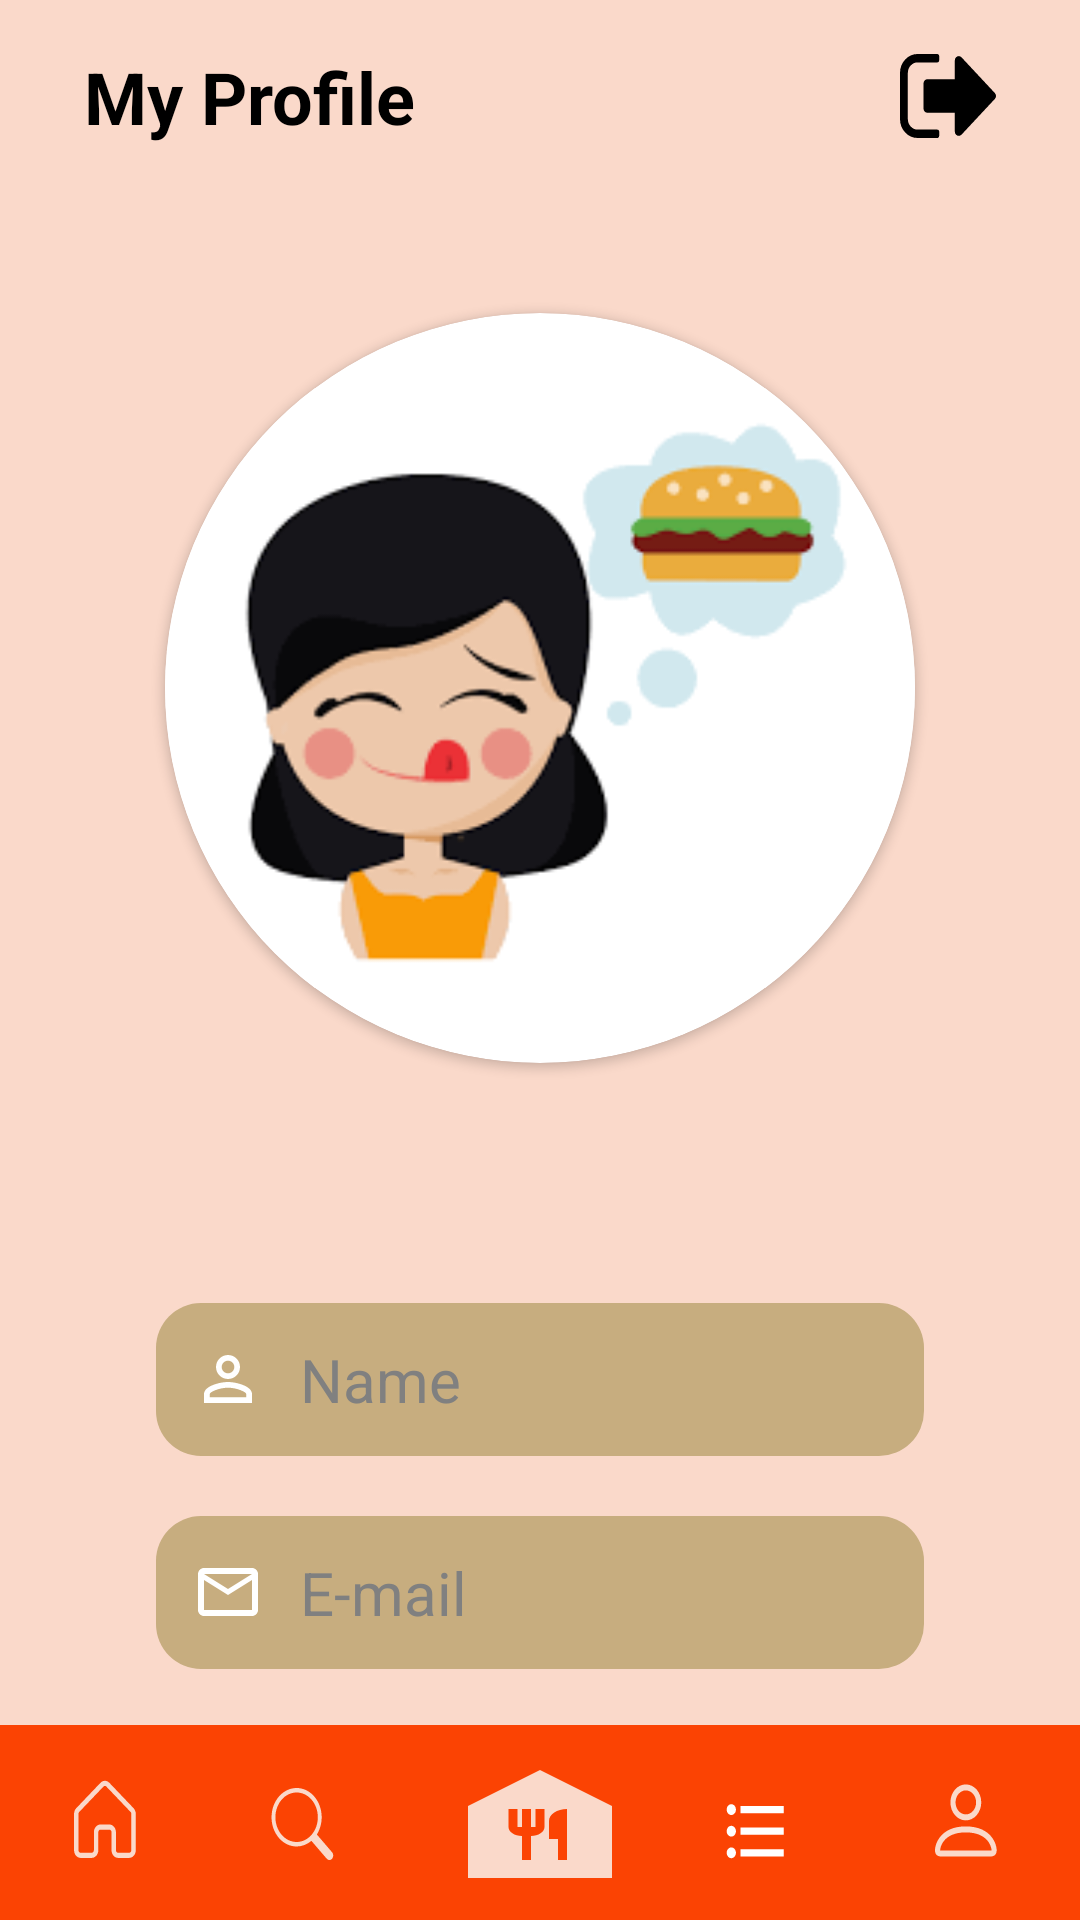

Write the Android layout XML for this screen, with the resource values it uses.
<!-- AndroidManifest.xml: application theme Theme.Nearesto -->
<!-- res/layout/activity_profile.xml -->
<?xml version="1.0" encoding="utf-8"?>
<RelativeLayout xmlns:android="http://schemas.android.com/apk/res/android"
    android:layout_width="match_parent"
    android:layout_height="match_parent"
    xmlns:app="http://schemas.android.com/apk/res-auto"
    android:background="@color/primary_light"
    xmlns:tools="http://schemas.android.com/tools"
    tools:context=".MyProfileActivity">

    <LinearLayout
        android:id="@+id/main_container"
        android:layout_width="match_parent"
        android:layout_height="match_parent"
        android:paddingHorizontal="12dp"
        android:layout_alignParentStart="true"
        android:layout_above="@id/bottom_nav_menu"
        android:orientation="vertical">

        <LinearLayout
            android:layout_width="match_parent"
            android:layout_height="wrap_content"
            android:layout_marginHorizontal="16dp"
            android:layout_marginTop="16dp"
            android:orientation="horizontal">

            <TextView
                android:layout_width="match_parent"
                android:layout_height="wrap_content"
                android:textSize="24sp"
                android:textColor="@color/black"
                android:textStyle="bold"
                android:layout_weight="1"
                android:text="My Profile" />

            <ImageButton
                android:id="@+id/btn_logout"
                android:layout_width="32dp"
                android:layout_height="28dp"
                android:layout_gravity="center"
                android:layout_alignParentEnd="true"
                android:background="@drawable/ic_logout"/>

        </LinearLayout>

        <ScrollView
            android:id="@+id/main_content"
            android:scrollbarSize="0dp"
            android:padding="8dp"
            android:visibility="visible"
            android:layout_width="match_parent"
            android:layout_height="match_parent"
            android:layout_above="@+id/menu">

            <RelativeLayout
                android:layout_width="match_parent"
                android:layout_height="match_parent">

                <androidx.cardview.widget.CardView
                    android:id="@+id/profile_img_container"
                    android:layout_width="250dp"
                    android:layout_height="250dp"
                    android:layout_centerHorizontal="true"
                    android:layout_marginVertical="48dp"
                    app:cardCornerRadius="125dp">

                    <ImageView
                        android:id="@+id/profile_img"
                        android:layout_width="wrap_content"
                        android:layout_height="250dp"
                        android:src="@drawable/profile" />

                </androidx.cardview.widget.CardView>

                <LinearLayout
                    android:layout_width="match_parent"
                    android:layout_height="match_parent"
                    android:orientation="vertical"
                    android:padding="32dp"
                    android:layout_below="@id/profile_img_container">

                    <EditText
                        android:id="@+id/et_name"
                        android:layout_width="match_parent"
                        android:layout_height="wrap_content"
                        android:background="@drawable/textbox_back"
                        android:drawableLeft="@drawable/ic_person_outline_white"
                        android:drawablePadding="12dp"
                        android:padding="12dp"
                        android:textColor="@color/white"
                        android:textColorHint="@color/hint"
                        android:textSize="20sp"
                        android:hint="Name"
                        android:inputType="textPersonName" />

                    <EditText
                        android:id="@+id/et_email"
                        android:layout_width="match_parent"
                        android:layout_height="wrap_content"
                        android:layout_marginTop="20dp"
                        android:background="@drawable/textbox_back"
                        android:drawableLeft="@drawable/ic_mail_outline_white"
                        android:drawablePadding="12dp"
                        android:padding="12dp"
                        android:textColor="@color/white"
                        android:textColorHint="@color/hint"
                        android:textSize="20sp"
                        android:enabled="false"
                        android:hint="E-mail"
                        android:inputType="textPersonName" />

                    <EditText
                        android:id="@+id/et_phone"
                        android:layout_width="match_parent"
                        android:layout_height="wrap_content"
                        android:layout_marginTop="20dp"
                        android:background="@drawable/textbox_back"
                        android:drawableLeft="@drawable/ic_phone_outline_white"
                        android:drawablePadding="12dp"
                        android:padding="12dp"
                        android:textColor="@color/white"
                        android:textColorHint="@color/hint"
                        android:textSize="20sp"
                        android:hint="Phone"
                        android:inputType="textPersonName" />

                    <Button
                        android:id="@+id/btn_update"
                        android:layout_width="match_parent"
                        android:layout_height="wrap_content"
                        android:layout_marginTop="22dp"
                        android:background="@drawable/loginbutton_back"
                        android:text="Update"
                        android:textColor="@color/white"
                        android:textSize="19sp" />

                </LinearLayout>

            </RelativeLayout>

        </ScrollView>

    </LinearLayout>

    <include
        android:id="@+id/bottom_nav_menu"
        android:layout_width="match_parent"
        android:layout_height="wrap_content"
        android:layout_alignParentBottom="true"
        layout="@layout/bottom_nav_actions"/>

</RelativeLayout>
<!-- res/layout/bottom_nav_actions.xml (included above) -->
<?xml version="1.0" encoding="utf-8"?>
<RelativeLayout
    xmlns:android="http://schemas.android.com/apk/res/android"
    android:layout_width="match_parent"
    android:layout_height="wrap_content"
    android:background="@color/primary_dark">

    <View
        android:id="@+id/divider"
        android:layout_width="match_parent"
        android:layout_height="1dp"
        android:layout_alignParentTop="true" />

    <LinearLayout
        android:id="@+id/nav"
        android:paddingVertical="8dp"
        android:layout_width="match_parent"
        android:layout_height="wrap_content"
        android:layout_below="@+id/divider"
        android:weightSum="5"
        android:columnCount="5">

        <Button
            android:id="@+id/btn_home"
            android:background="@drawable/menu_ic_home"
            android:layout_width="wrap_content"
            android:layout_height="wrap_content"
            android:layout_weight="1" />

        <Button
            android:id="@+id/btn_search"
            android:background="@drawable/menu_ic_search"
            android:layout_width="wrap_content"
            android:layout_height="wrap_content"
            android:layout_weight="1" />

        <Button
            android:id="@+id/btn_restaurants"
            android:background="@drawable/menu_ic_food"
            android:layout_width="wrap_content"
            android:layout_height="wrap_content"
            android:layout_weight="1" />

        <Button
            android:id="@+id/btn_orders"
            android:background="@drawable/ic_orders"
            android:layout_width="wrap_content"
            android:layout_height="wrap_content"
            android:layout_weight="1" />

        <Button
            android:id="@+id/btn_my_profile"
            android:background="@drawable/menu_icon_user"
            android:layout_width="wrap_content"
            android:layout_height="wrap_content"
            android:layout_weight="1" />

    </LinearLayout>

</RelativeLayout>
<!-- resources referenced by this layout -->
<resources>
  <color name="black">#FF000000</color>
  <color name="hint">#808080</color>
  <color name="primary_dark">#fb4303</color>
  <color name="primary_light">#fad9ca</color>
  <color name="white">#FFFFFFFF</color>
  <!-- drawable ic_mail_outline_white (drawable) -->
  <?xml version="1.0" encoding="utf-8"?>
  <vector android:height="24dp" android:tint="#FFFFFF"
      android:viewportHeight="24.0" android:viewportWidth="24.0"
      android:width="24dp" xmlns:android="http://schemas.android.com/apk/res/android">
      <path android:fillColor="#FF000000" android:pathData="M20,4L4,4c-1.1,0 -1.99,0.9 -1.99,2L2,18c0,1.1 0.9,2 2,2h16c1.1,0 2,-0.9 2,-2L22,6c0,-1.1 -0.9,-2 -2,-2zM20,18L4,18L4,8l8,5 8,-5v10zM12,11L4,6h16l-8,5z"/>
  </vector>
  <!-- drawable ic_person_outline_white (drawable) -->
  <?xml version="1.0" encoding="utf-8"?>
  <vector
      android:height="24dp"
      android:tint="#FFFFFF"
      android:viewportHeight="24.0"
      android:viewportWidth="24.0"
      android:width="24dp"
      xmlns:android="http://schemas.android.com/apk/res/android">
      <path
          android:fillColor="#FF000000"
          android:pathData="M12,5.9c1.16,0 2.1,0.94 2.1,2.1s-0.94,2.1 -2.1,2.1S9.9,9.16 9.9,8s0.94,-2.1 2.1,-2.1m0,9c2.97,0 6.1,1.46 6.1,2.1v1.1L5.9,18.1L5.9,17c0,-0.64 3.13,-2.1 6.1,-2.1M12,4C9.79,4 8,5.79 8,8s1.79,4 4,4 4,-1.79 4,-4 -1.79,-4 -4,-4zM12,13c-2.67,0 -8,1.34 -8,4v3h16v-3c0,-2.66 -5.33,-4 -8,-4z"/>
  </vector>
  <!-- drawable ic_phone_outline_white (drawable) -->
  <?xml version="1.0" encoding="utf-8"?>
  <vector
      android:height="24dp"
      android:tint="#FFFFFF"
      android:viewportHeight="24.0"
      android:viewportWidth="24.0"
      android:width="24dp"
      xmlns:android="http://schemas.android.com/apk/res/android">
      <path
          android:fillColor="#FF000000"
          android:pathData="M16,1L8,1C6.34,1 5,2.34 5,4v16c0,1.66 1.34,3 3,3h8c1.66,0 3,-1.34 3,-3L19,4c0,-1.66 -1.34,-3 -3,-3zM14,21h-4v-1h4v1zM17.25,18L6.75,18L6.75,4h10.5v14z"/>
  </vector>
  <!-- drawable loginbutton_back (drawable) -->
  <?xml version="1.0" encoding="utf-8"?>
  <selector xmlns:tools="http://schemas.android.com/tools"
      xmlns:android="http://schemas.android.com/apk/res/android"
      tools:ignore="ExtraText">
      <item>
      <shape
          android:shape="rectangle">
          <solid android:color="#131a46" />
      </shape>
      </item>
  </selector>
  <!-- drawable menu_ic_food (drawable) -->
  <?xml version="1.0" encoding="utf-8"?>
  <vector
      android:height="24dp"
      android:viewportHeight="24"
      android:viewportWidth="24"
      android:width="24dp"
      xmlns:android="http://schemas.android.com/apk/res/android">
  
      <path
          android:fillColor="@color/primary_light"
          android:pathData="M12,3L4,9v12h16V9L12,3zM12.5,12.5c0,0.83 -0.67,1.5 -1.5,1.5v4h-1v-4c-0.83,0 -1.5,-0.67 -1.5,-1.5v-3h1v3H10v-3h1v3h0.5v-3h1V12.5zM15,18h-1v-3.5h-1v-3c0,-1.1 0.9,-2 2,-2V18z"/>
  
  </vector>
  <!-- drawable textbox_back (drawable) -->
  <?xml version="1.0" encoding="utf-8"?>
  <shape xmlns:android="http://schemas.android.com/apk/res/android"
  android:shape="rectangle">
  <solid android:color="@color/beige" />
  <corners
      android:radius="15dp"/>
  </shape>
  <style name="Theme.Nearesto" parent="Theme.AppCompat.DayNight.NoActionBar">
          
          <item name="colorPrimary">@color/primary_dark</item>
          <item name="colorPrimaryVariant">@color/primary_light</item>
          <item name="colorOnPrimary">@color/white</item>
          
          <item name="colorSecondary">@color/primary_dark</item>
          <item name="colorSecondaryVariant">@color/primary_light</item>
          <item name="colorOnSecondary">@color/black</item>
          
          <item name="android:statusBarColor">?attr/colorPrimaryVariant</item>
          
      </style>
  <color name="beige">#C7AD7F</color>
</resources>
